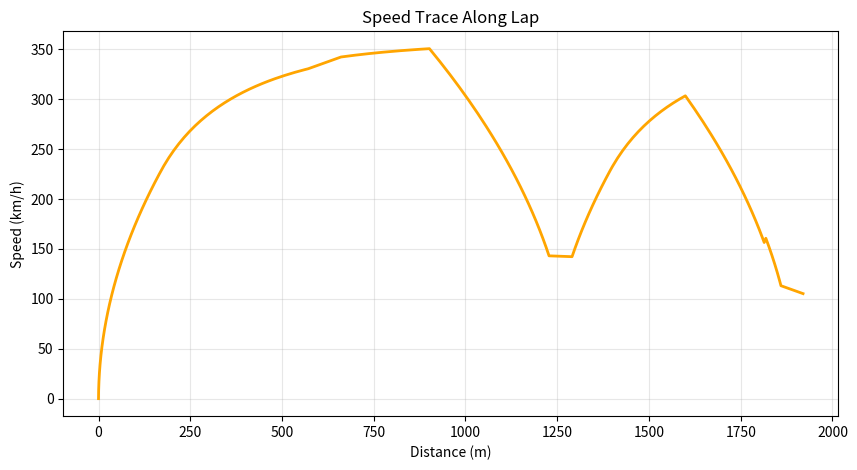

This figure's Python source:
"""
LapSimulator: F1-style lap-time simulator with physics approximations.
Now includes continuous lap trace building + plotting utilities.
"""

import math
import json
from dataclasses import dataclass
from typing import List, Dict, Any, Tuple
import os
import pandas as pd
import numpy as np
import matplotlib.pyplot as plt

# Constants
G = 9.81
DEFAULT_RHO = 1.225
FUEL_ENERGY_J_PER_KG = 43e6
ENGINE_THERMAL_EFFICIENCY = 0.30

DEFAULTS = {
    "Cd0": 0.90,
    "Cl0": 3.0,
    "k_d": 0.008,
    "k_l": 0.06,
    "ride_ref": 0.06,
    "h_d": 1.0,
    "h_l": 8.0,
    "modes": {
        "X": {"cd_factor": 1.08, "cl_factor": 1.12},
        "Z": {"cd_factor": 0.90, "cl_factor": 0.85},
        "baseline": {"cd_factor": 1.0, "cl_factor": 1.0}
    },
    "tire_mu": {"soft": 1.60, "medium": 1.45, "hard": 1.30},
    "dt": 0.1,
    "decel_max": 12.0,
    "accel_max": 12.0
}


@dataclass
class Corner:
    radius_m: float
    type: str


class LapSimulator:
    def __init__(self, constants: Dict[str, Any] = None):
        self.const = DEFAULTS.copy()
        if constants:
            self.const.update(constants)

    # -------------------------
    # Aerodynamics
    # -------------------------
    def compute_aero(self, wing_angle_deg, ride_height_m, mode="baseline", frontal_area_m2=1.2):
        Cd = (self.const["Cd0"] +
              self.const["k_d"] * wing_angle_deg +
              self.const["h_d"] * (self.const["ride_ref"] - ride_height_m))
        Cl = (self.const["Cl0"] +
              self.const["k_l"] * wing_angle_deg +
              self.const["h_l"] * (self.const["ride_ref"] - ride_height_m))
        mode = mode if mode in self.const["modes"] else "baseline"
        Cd *= self.const["modes"][mode]["cd_factor"]
        Cl *= self.const["modes"][mode]["cl_factor"]
        return Cd, Cl

    def drag_force(self, v, Cd, A, rho=DEFAULT_RHO):
        return 0.5 * rho * Cd * A * v * v

    def downforce(self, v, Cl, A, rho=DEFAULT_RHO):
        return 0.5 * rho * Cl * A * v * v

    # -------------------------
    # Cornering
    # -------------------------
    def corner_speed(self, radius_m, Cl, Cd, A, mu_tire, mass_kg, rho=DEFAULT_RHO):
        numerator = mu_tire * G * radius_m
        denom_term = mu_tire * 0.5 * rho * Cl * A * radius_m / mass_kg
        denom = max(1e-6, 1.0 - denom_term)
        v_sq = numerator / denom
        return math.sqrt(max(v_sq, 0.0))

    # -------------------------
    # Straight-line integration
    # -------------------------
    def straight_time(self, distance_m, v_start, v_target,
                      engine_power_kW, Cd, Cl, mass_kg, A, rho=DEFAULT_RHO, dt=None):
        if dt is None: dt = self.const["dt"]
        P = engine_power_kW * 1000.0
        decel_max, accel_max = self.const["decel_max"], self.const["accel_max"]

        s, v, t = 0.0, max(0.0, v_start), 0.0
        trace = [(0.0, v)]
        while s < distance_m:
            remain = distance_m - s
            if v > v_target:
                d_brake = (v * v - v_target * v_target) / (2.0 * decel_max)
            else:
                d_brake = 0.0

            if d_brake >= remain:
                a = -decel_max
            else:
                eff_v = max(v, 0.5)
                F_drive = P / eff_v
                F_drag = self.drag_force(v, Cd, A, rho)
                a = (F_drive - F_drag) / mass_kg
                a = np.clip(a, -decel_max, accel_max)

            v = max(0.0, v + a * dt)
            s += v * dt
            t += dt
            trace.append((s, v))

            if t > 500:  # safety cutoff
                break

        return t, v, max([vv for _, vv in trace]), trace

    # -------------------------
    # Lap simulation with trace
    # -------------------------
    def simulate_lap(self, car: Dict[str, Any], track: Dict[str, Any], mode="baseline"):
        wing, ride = car.get("wing_angle_deg", 15), car.get("ride_height_m", 0.05)
        power, mass, fuel = car.get("engine_power_kW", 800), car.get("mass_kg", 795), car.get("fuel_kg", 5)
        tire, A, rho = car.get("tire_compound", "soft"), car.get("frontal_area_m2", 1.2), car.get("air_density_kg_m3", DEFAULT_RHO)
        Cd, Cl = self.compute_aero(wing, ride, mode, A)
        mu = self.const["tire_mu"].get(tire, 1.45)

        corners = [Corner(float(c["radius_m"]), c.get("type", "medium")) for c in track.get("corners", [])]
        lap_len = track.get("lap_length_m", 5000.0)
        straights_total = track.get("straights_length_m", lap_len * 0.3)
        straight_each = straights_total / max(1, len(corners))

        v, total_time, max_speed = 0.0, 0.0, 0.0
        lap_trace = []
        distance_accum = 0.0
        corner_speeds = []

        # --- New series logs for plotting ---
        dist_series = []
        speed_series = []
        accel_series = []
        drag_series = []
        downforce_series = []

        # --- Simulation loop ---
        for i, corner in enumerate(corners):
            # Straight before this corner
            v_corner = self.corner_speed(corner.radius_m, Cl, Cd, A, mu, mass, rho)
            t_straight, v_end, v_max, trace = self.straight_time(
                straight_each, v, v_corner, power, Cd, Cl, mass, A, rho
            )
            total_time += t_straight
            max_speed = max(max_speed, v_max)

            # Log each point in the straight trace
            for s, vv in trace:
                distance = distance_accum + s
                accel = (power * 1000 / max(vv, 1e-6) - 0.5 * rho * Cd * A * vv**2) / mass
                drag = 0.5 * rho * Cd * A * vv**2
                downforce = 0.5 * rho * Cl * A * vv**2

                dist_series.append(distance)
                speed_series.append(vv * 3.6)   # m/s → km/h
                accel_series.append(accel)
                drag_series.append(drag)
                downforce_series.append(downforce)

                lap_trace.append((distance, vv))

            # Corner dynamics
            angle = {"slow": math.pi/2, "medium": math.pi/3, "fast": math.pi/4}.get(corner.type, math.pi/3)
            corner_dist = corner.radius_m * angle
            t_corner = corner_dist / max(v_corner, 1e-6)
            total_time += t_corner
            distance_accum += straight_each + corner_dist

            # Log corner endpoint
            dist_series.append(distance_accum)
            speed_series.append(v_corner * 3.6)
            accel_series.append(0.0)
            drag_series.append(0.5 * rho * Cd * A * v_corner**2)
            downforce_series.append(0.5 * rho * Cl * A * v_corner**2)

            lap_trace.append((distance_accum, v_corner))
            corner_speeds.append(v_corner)
            v = v_corner

        # Fuel estimate
        fuel_used = (power * 1000 * total_time) / (FUEL_ENERGY_J_PER_KG * ENGINE_THERMAL_EFFICIENCY)

        return {
            "lap_time_sec": total_time,
            "max_speed_kmh": max_speed * 3.6,
            "avg_corner_speed_kmh": np.mean(corner_speeds) * 3.6 if corner_speeds else 0,
            "fuel_used_kg_per_lap": fuel_used,
            "Cd": Cd,
            "Cl": Cl,
            "trace": lap_trace,
            "dist_series": dist_series,
            "speed_series": speed_series,
            "accel_series": accel_series,
            "drag_series": drag_series,
            "downforce_series": downforce_series,
            "corner_speeds": corner_speeds
        }

    # -------------------------
    # Plotting
    # -------------------------
    def plot_lap_trace(self, results: Dict[str, Any]):
        trace = np.array(results["trace"])
        if trace.size == 0: return None
        s, v = trace[:, 0], trace[:, 1] * 3.6
        fig, ax = plt.subplots(figsize=(10, 5))
        ax.plot(s, v, lw=2, c="orange")
        ax.set_title("Speed Trace Along Lap")
        ax.set_xlabel("Distance (m)")
        ax.set_ylabel("Speed (km/h)")
        ax.grid(True, alpha=0.3)
        return fig

    def plot_cd_cl_tradeoff(self, Cd_vals, Cl_vals):
        fig, ax = plt.subplots()
        ax.plot(Cd_vals, Cl_vals, "o-", c="purple")
        ax.set_xlabel("Drag Coefficient (Cd)")
        ax.set_ylabel("Downforce Coefficient (Cl)")
        ax.set_title("Cd vs Cl Tradeoff")
        ax.grid(True, alpha=0.3)
        return fig


# -------------------------
# Manual test
# -------------------------
if __name__ == "__main__":
    sim = LapSimulator()
    car = {"wing_angle_deg": 15, "ride_height_m": 0.05, "engine_power_kW": 800, "mass_kg": 795,
           "fuel_kg": 5, "tire_compound": "soft", "frontal_area_m2": 1.2}
    track = {"lap_length_m": 5800, "straights_length_m": 1700,
             "corners": [{"radius_m": 120, "type": "fast"}, {"radius_m": 60, "type": "medium"}, {"radius_m": 40, "type": "slow"}]}
    out = sim.simulate_lap(car, track, mode="X")
    print(json.dumps(out, indent=2))
    sim.plot_lap_trace(out)
    plt.show()
